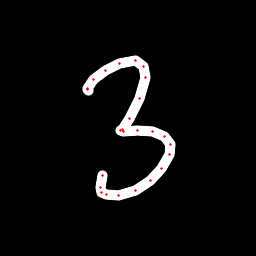

Source data for this figure (header and first rows):
x, y, hover, eod
88.98, 90.47, 0.0, 0.0
87.96, 89.94, 0.0, 0.0
87.1, 88.95, 0.0, 0.0
93.73, 79.87, 0.0, 0.0
105.4, 70.15, 0.0, 0.0
119.1, 63.47, 0.0, 0.0
135.5, 60.84, 0.0, 0.0
143.5, 66.82, 0.0, 0.0
145.8, 77.46, 0.0, 0.0
139.9, 98.96, 0.0, 0.0
129.7, 118.8, 0.0, 0.0
122.5, 129.3, 0.0, 0.0
121, 130.9, 0.0, 0.0
123.6, 131.2, 0.0, 0.0
137.7, 130.5, 0.0, 0.0
152.1, 131.9, 0.0, 0.0
164.6, 136.2, 0.0, 0.0
170.4, 145, 0.0, 0.0
169.4, 154.9, 0.0, 0.0
162, 168.7, 0.0, 0.0
150.7, 180.9, 0.0, 0.0
135.3, 190.3, 0.0, 0.0
118.6, 195.2, 0.0, 0.0
106.4, 194.8, 0.0, 0.0
102, 192.9, 0.0, 0.0
100, 187.7, 0.0, 0.0
102.1, 175.5, 0.0, 1.0
